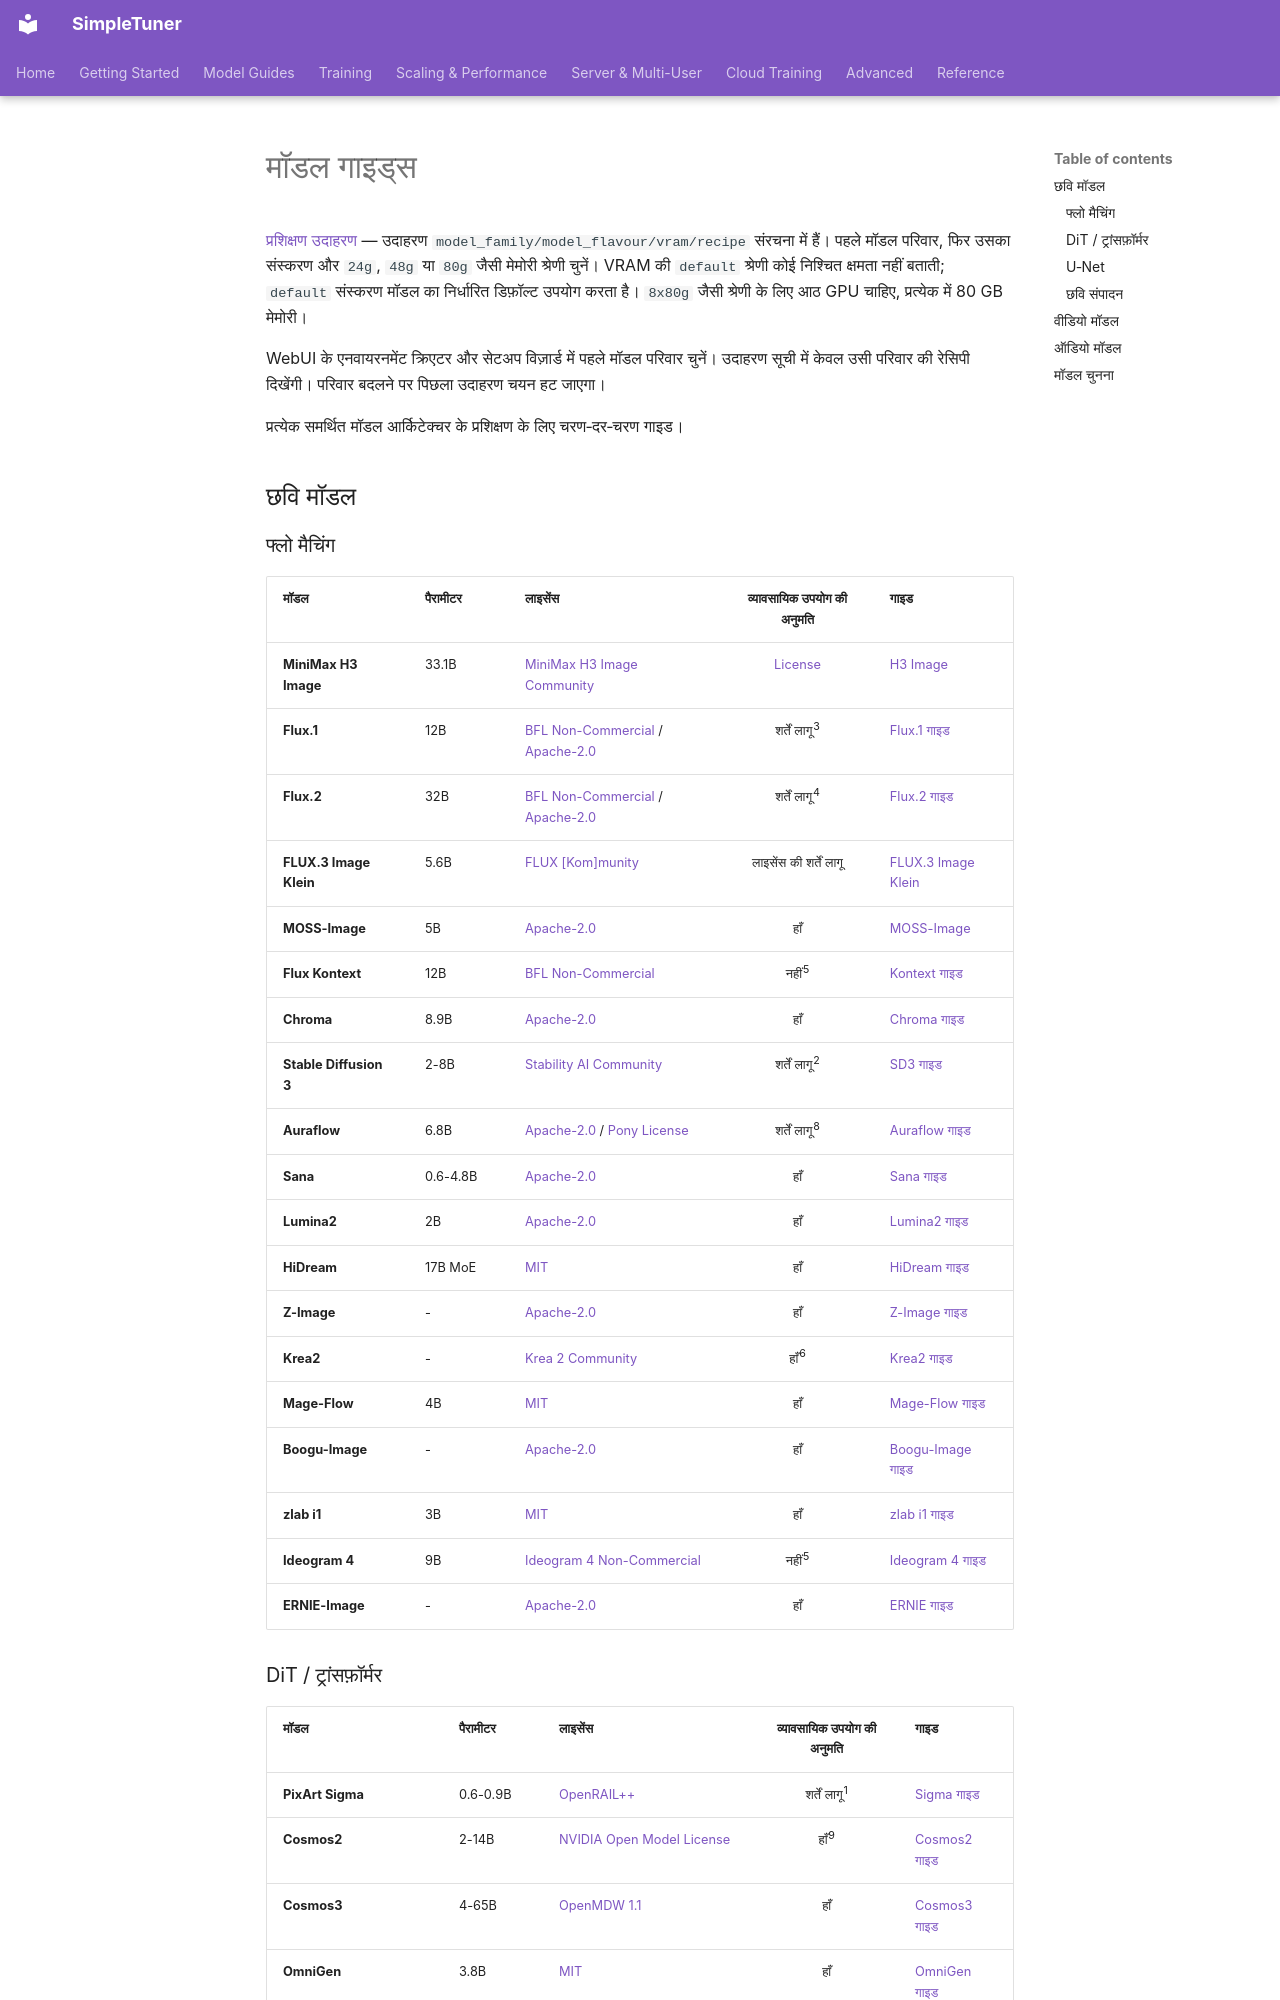

repository: bghira/SimpleTuner · page: quickstart/index.hi/index.html · generator: mkdocs

# मॉडल गाइड्स

[प्रशिक्षण उदाहरण](https://github.com/bghira/SimpleTuner/tree/main/simpletuner/examples/README.hi.md) — उदाहरण `model_family/model_flavour/vram/recipe` संरचना में हैं। पहले मॉडल परिवार, फिर उसका संस्करण और `24g`, `48g` या `80g` जैसी मेमोरी श्रेणी चुनें। VRAM की `default` श्रेणी कोई निश्चित क्षमता नहीं बताती; `default` संस्करण मॉडल का निर्धारित डिफ़ॉल्ट उपयोग करता है। `8x80g` जैसी श्रेणी के लिए आठ GPU चाहिए, प्रत्येक में 80 GB मेमोरी।

WebUI के एनवायरनमेंट क्रिएटर और सेटअप विज़ार्ड में पहले मॉडल परिवार चुनें। उदाहरण सूची में केवल उसी परिवार की रेसिपी दिखेंगी। परिवार बदलने पर पिछला उदाहरण चयन हट जाएगा।


प्रत्येक समर्थित मॉडल आर्किटेक्चर के प्रशिक्षण के लिए चरण‑दर‑चरण गाइड।

## छवि मॉडल

### फ्लो मैचिंग

| मॉडल | पैरामीटर | लाइसेंस | व्यावसायिक उपयोग की अनुमति | गाइड |
| ------- | ------------ | --- | :---: | ------- |
| **MiniMax H3 Image** | 33.1B | [MiniMax H3 Image Community](https://huggingface.co/MiniMaxAI/MiniMax-H3-Image/blob/main/LICENSE) | [License](https://huggingface.co/MiniMaxAI/MiniMax-H3-Image/blob/main/LICENSE) | [H3 Image](MINIMAX_H3.md) |
| **Flux.1** | 12B | [BFL Non-Commercial](https://bfl.ai/legal/non-commercial-license-terms) / [Apache-2.0](https://www.apache.org/licenses/LICENSE-2.0) | शर्तें लागू<sup>3</sup> | [Flux.1 गाइड](FLUX.md) |
| **Flux.2** | 32B | [BFL Non-Commercial](https://bfl.ai/legal/non-commercial-license-terms) / [Apache-2.0](https://www.apache.org/licenses/LICENSE-2.0) | शर्तें लागू<sup>4</sup> | [Flux.2 गाइड](FLUX2.md) |
| **FLUX.3 Image Klein** | 5.6B | [FLUX [Kom]munity](https://huggingface.co/black-forest-labs/flux-3-image-klein-base/blob/main/LICENSE) | लाइसेंस की शर्तें लागू | [FLUX.3 Image Klein](FLUX3_IMAGE.hi.md) |
| **MOSS-Image** | 5B | [Apache-2.0](https://huggingface.co/OpenMOSS-Team/MOSS-Image-Base/blob/main/LICENSE) | हाँ | [MOSS-Image](MOSS_IMAGE.hi.md) |
| **Flux Kontext** | 12B | [BFL Non-Commercial](https://bfl.ai/legal/non-commercial-license-terms) | नहीं<sup>5</sup> | [Kontext गाइड](FLUX_KONTEXT.md) |
| **Chroma** | 8.9B | [Apache-2.0](https://www.apache.org/licenses/LICENSE-2.0) | हाँ | [Chroma गाइड](CHROMA.md) |
| **Stable Diffusion 3** | 2-8B | [Stability AI Community](https://stability.ai/license) | शर्तें लागू<sup>2</sup> | [SD3 गाइड](SD3.md) |
| **Auraflow** | 6.8B | [Apache-2.0](https://www.apache.org/licenses/LICENSE-2.0) / [Pony License](https://huggingface.co/purplesmartai/pony-v7-base/blob/main/LICENSE) | शर्तें लागू<sup>8</sup> | [Auraflow गाइड](AURAFLOW.md) |
| **Sana** | 0.6-4.8B | [Apache-2.0](https://www.apache.org/licenses/LICENSE-2.0) | हाँ | [Sana गाइड](SANA.md) |
| **Lumina2** | 2B | [Apache-2.0](https://www.apache.org/licenses/LICENSE-2.0) | हाँ | [Lumina2 गाइड](LUMINA2.md) |
| **HiDream** | 17B MoE | [MIT](https://opensource.org/license/mit) | हाँ | [HiDream गाइड](HIDREAM.md) |
| **Z-Image** | - | [Apache-2.0](https://www.apache.org/licenses/LICENSE-2.0) | हाँ | [Z-Image गाइड](ZIMAGE.md) |
| **Krea2** | - | [Krea 2 Community](https://www.krea.ai/krea-2-licensing) | हाँ<sup>6</sup> | [Krea2 गाइड](KREA2.hi.md) |
| **Mage-Flow** | 4B | [MIT](https://opensource.org/license/mit) | हाँ | [Mage-Flow गाइड](MAGEFLOW.hi.md) |
| **Boogu-Image** | - | [Apache-2.0](https://www.apache.org/licenses/LICENSE-2.0) | हाँ | [Boogu-Image गाइड](BOOGU_IMAGE.hi.md) |
| **zlab i1** | 3B | [MIT](https://opensource.org/license/mit) | हाँ | [zlab i1 गाइड](ZLAB_i1.hi.md) |
| **Ideogram 4** | 9B | [Ideogram 4 Non-Commercial](https://huggingface.co/ideogram-ai/ideogram-4-nf4/blob/main/LICENSE.md) | नहीं<sup>5</sup> | [Ideogram 4 गाइड](IDEOGRAM4.hi.md) |
| **ERNIE-Image** | - | [Apache-2.0](https://www.apache.org/licenses/LICENSE-2.0) | हाँ | [ERNIE गाइड](ERNIE.md) |
